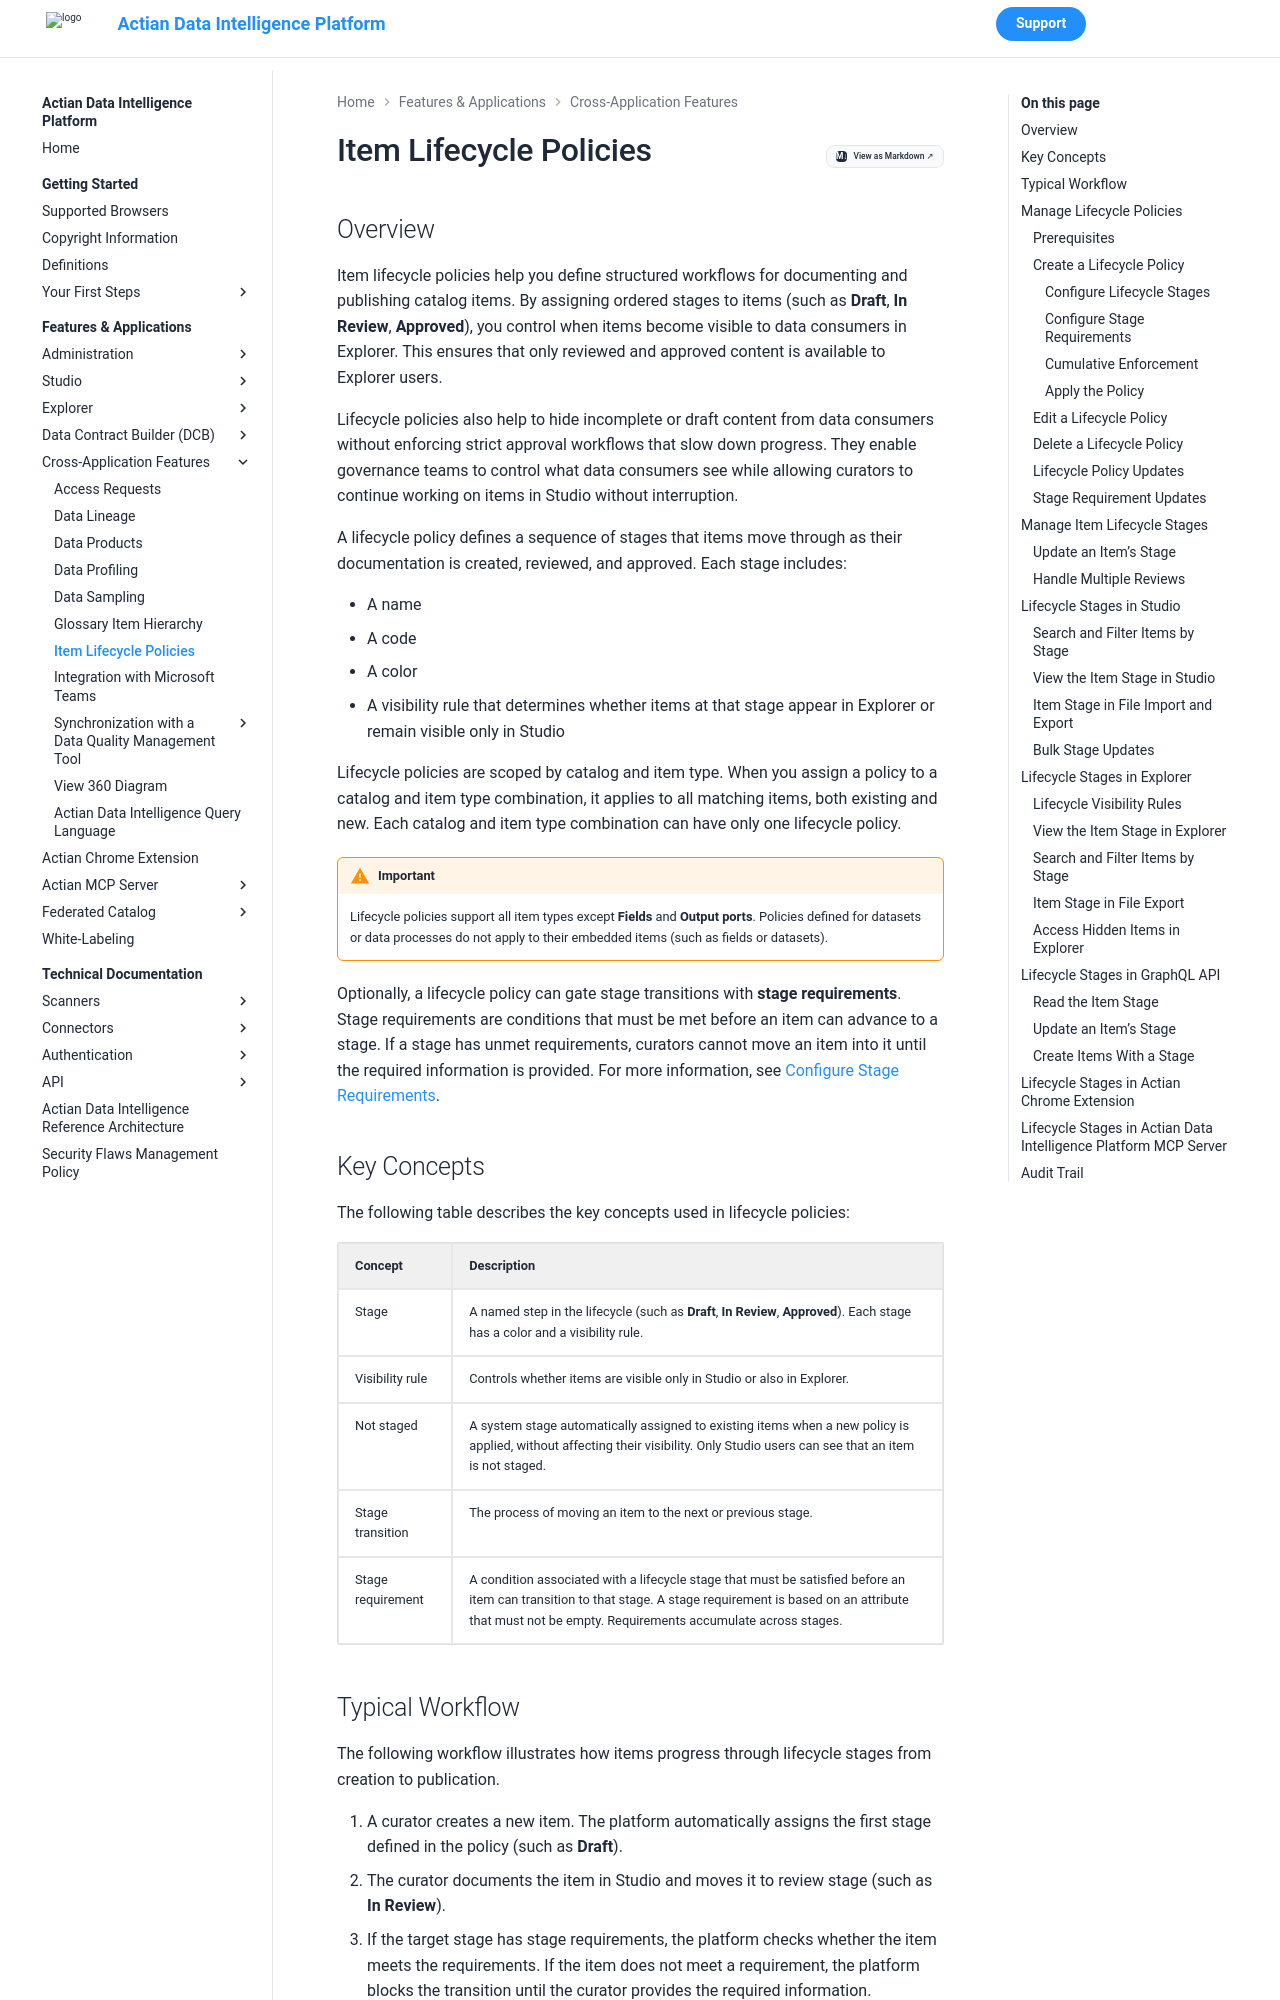

repository: ActianCorp/zeenea-platform-docs · page: latest/features-applications/cross-application-features/item-lifecycle-policies.html · generator: mkdocs

---
search:
  boost: 2.0
---

# Item Lifecycle Policies 

## Overview

Item lifecycle policies help you define structured workflows for documenting and publishing catalog items. By assigning ordered stages to items (such as **Draft**, **In Review**, **Approved**), you control when items become visible to data consumers in Explorer. This ensures that only reviewed and approved content is available to Explorer users.

Lifecycle policies also help to hide incomplete or draft content from data consumers without enforcing strict approval workflows that slow down progress. They enable governance teams to control what data consumers see while allowing curators to continue working on items in Studio without interruption.

A lifecycle policy defines a sequence of stages that items move through as their documentation is created, reviewed, and approved. 
Each stage includes:

* A name
* A code
* A color
* A visibility rule that determines whether items at that stage appear in Explorer or remain visible only in Studio

Lifecycle policies are scoped by catalog and item type. When you assign a policy to a catalog and item type combination, it applies to all matching items, both existing and new. Each catalog and item type combination can have only one lifecycle policy.

!!! warning "Important"
    Lifecycle policies support all item types except **Fields** and **Output ports**. Policies defined for datasets or data processes do not apply to their embedded items (such as fields or datasets).

Optionally, a lifecycle policy can gate stage transitions with **stage requirements**. Stage requirements are conditions that must be met before an item can advance to a stage. If a stage has unmet requirements, curators cannot move an item into it until the required information is provided. For more information, see [Configure Stage Requirements](#configure-stage-requirements).

## Key Concepts

The following table describes the key concepts used in lifecycle policies:

| Concept | Description |
| :---- | :---- |
| Stage | A named step in the lifecycle (such as **Draft**, **In Review**, **Approved**). Each stage has a color and a visibility rule. |
| Visibility rule | Controls whether items are visible only in Studio or also in Explorer. |
| Not staged | A system stage automatically assigned to existing items when a new policy is applied, without affecting their visibility. Only Studio users can see that an item is not staged. |
| Stage transition | The process of moving an item to the next or previous stage. |
| Stage requirement | A condition associated with a lifecycle stage that must be satisfied before an item can transition to that stage. A stage requirement is based on an attribute that must not be empty. Requirements accumulate across stages. |
